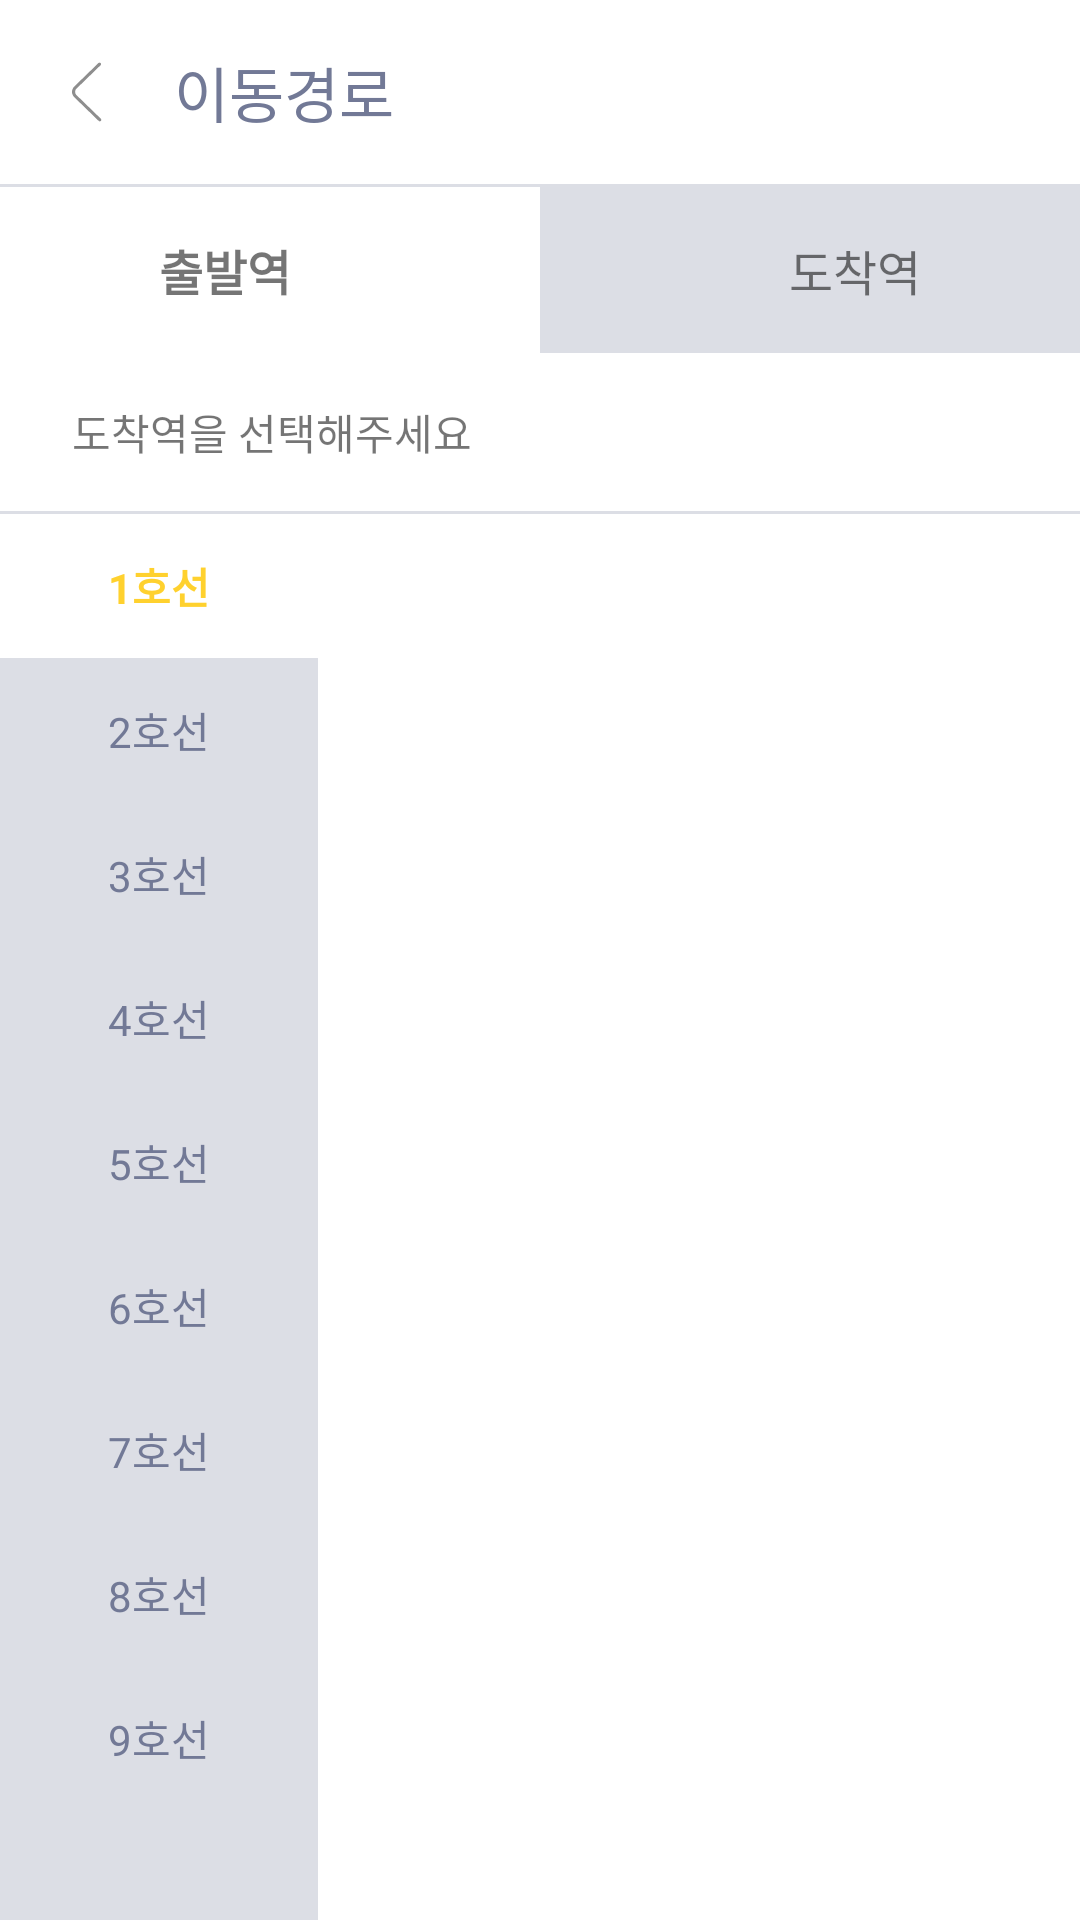

Android layout source for this screen:
<!-- AndroidManifest.xml: application theme Theme.Yeojeong -->
<!-- res/layout/activity_select.xml -->
<?xml version="1.0" encoding="utf-8"?>
<RelativeLayout xmlns:android="http://schemas.android.com/apk/res/android"
    xmlns:app="http://schemas.android.com/apk/res-auto"
    xmlns:tools="http://schemas.android.com/tools"
    android:layout_width="match_parent"
    android:layout_height="match_parent"
    tools:context=".ui.dashboard.activitySelect">

    <LinearLayout
        android:layout_width="match_parent"
        android:layout_height="match_parent"
        android:orientation="vertical"
        android:id="@+id/introendarea">

        <LinearLayout
            android:id="@+id/selecttoparea"
            android:layout_width="match_parent"
            android:layout_height="wrap_content"
            android:gravity="center_vertical"
            android:paddingStart="24dp"
            android:paddingTop="16dp"
            android:paddingBottom="16dp">

            <ImageView
                android:id="@+id/select_back"
                android:layout_width="wrap_content"
                android:layout_height="wrap_content"
                android:layout_marginEnd="24dp"
                android:src="@drawable/backbutton" />

            <TextView
                android:layout_width="wrap_content"
                android:layout_height="wrap_content"
                android:text="이동경로"
                android:textColor="#727996"
                android:textSize="20dp"
                android:id="@+id/titleselect"/>

        </LinearLayout>


        <FrameLayout
            android:layout_width="match_parent"
            android:layout_height="1dp"
            android:background="#DCDEE5"/>

        <LinearLayout
            android:id="@+id/Selector"
            android:layout_width="match_parent"
            android:layout_height="wrap_content"
            android:gravity="center_horizontal|center_vertical">

            <TextView
                android:id="@+id/stbtn"
                android:layout_width="210dp"
                android:layout_height="wrap_content"
                android:layout_gravity="left"
                android:background="@color/white"
                android:clickable="true"
                android:gravity="center_horizontal|center_vertical"
                android:paddingTop="16dp"
                android:paddingBottom="16dp"
                android:text="출발역"
                android:textSize="16dp"
                android:textStyle="bold" />

            <TextView
                android:id="@+id/endbtn"
                android:layout_width="210dp"
                android:layout_height="wrap_content"
                android:layout_gravity="right"
                android:background="#DCDEE5"
                android:clickable="true"
                android:gravity="center_horizontal|center_vertical"
                android:paddingTop="16dp"
                android:paddingBottom="16dp"
                android:text="도착역"
                android:textSize="16dp" />

        </LinearLayout>

        <LinearLayout
            android:layout_width="match_parent"
            android:layout_height="wrap_content"
            android:orientation="vertical">
            <TextView
                android:layout_width="wrap_content"
                android:layout_height="wrap_content"
                android:text="도착역을 선택해주세요"
                android:id="@+id/welintro"
                android:paddingTop="16dp"
                android:paddingBottom="16dp"
                android:paddingStart="24dp"/>
            <FrameLayout
                android:layout_width="match_parent"
                android:layout_height="1dp"
                android:background="#DCDEE5"/>
        </LinearLayout>

        <LinearLayout
            android:layout_width="match_parent"
            android:layout_height="match_parent">

            <LinearLayout
                android:id="@+id/endselecline"
                android:layout_width="wrap_content"
                android:layout_height="match_parent"
                android:layout_below="@id/introendarea"
                android:background="#DCDEE5"
                android:orientation="vertical">

                <LinearLayout
                    android:id="@+id/line1btn"
                    android:layout_width="106dp"
                    android:layout_height="48dp"
                    android:background="@color/white"
                    android:clickable="true"
                    android:gravity="center_horizontal|center_vertical">

                    <TextView
                        android:id="@+id/line1txt"
                        android:layout_width="wrap_content"
                        android:layout_height="wrap_content"
                        android:text="1호선"
                        android:textColor="#FFD12E"
                        android:textSize="14dp"
                        android:textStyle="bold" />

                </LinearLayout>

                <LinearLayout
                    android:id="@+id/line2btn"
                    android:layout_width="106dp"
                    android:layout_height="48dp"
                    android:clickable="true"
                    android:gravity="center_horizontal|center_vertical">

                    <TextView
                        android:id="@+id/line2txt"
                        android:layout_width="wrap_content"
                        android:layout_height="wrap_content"
                        android:text="2호선"
                        android:textColor="#727996"
                        android:textSize="14dp" />

                </LinearLayout>

                <LinearLayout
                    android:id="@+id/line3btn"
                    android:layout_width="106dp"
                    android:layout_height="48dp"
                    android:gravity="center_horizontal|center_vertical">

                    <TextView
                        android:id="@+id/line3txt"
                        android:layout_width="wrap_content"
                        android:layout_height="wrap_content"
                        android:text="3호선"
                        android:textColor="#727996"
                        android:textSize="14dp" />

                </LinearLayout>

                <LinearLayout
                    android:id="@+id/line4btn"
                    android:layout_width="106dp"
                    android:layout_height="48dp"
                    android:gravity="center_horizontal|center_vertical">

                    <TextView
                        android:id="@+id/line4txt"
                        android:layout_width="wrap_content"
                        android:layout_height="wrap_content"
                        android:text="4호선"
                        android:textColor="#727996"
                        android:textSize="14dp" />

                </LinearLayout>

                <LinearLayout
                    android:id="@+id/line5btn"
                    android:layout_width="106dp"
                    android:layout_height="48dp"
                    android:gravity="center_horizontal|center_vertical">

                    <TextView
                        android:id="@+id/line5txt"
                        android:layout_width="wrap_content"
                        android:layout_height="wrap_content"
                        android:text="5호선"
                        android:textColor="#727996"
                        android:textSize="14dp" />

                </LinearLayout>

                <LinearLayout
                    android:id="@+id/line6btn"
                    android:layout_width="106dp"
                    android:layout_height="48dp"
                    android:gravity="center_horizontal|center_vertical">

                    <TextView
                        android:id="@+id/line6txt"
                        android:layout_width="wrap_content"
                        android:layout_height="wrap_content"
                        android:text="6호선"
                        android:textColor="#727996"
                        android:textSize="14dp" />

                </LinearLayout>

                <LinearLayout
                    android:id="@+id/line7btn"
                    android:layout_width="106dp"
                    android:layout_height="48dp"
                    android:gravity="center_horizontal|center_vertical">

                    <TextView
                        android:id="@+id/line7txt"
                        android:layout_width="wrap_content"
                        android:layout_height="wrap_content"
                        android:text="7호선"
                        android:textColor="#727996"
                        android:textSize="14dp" />

                </LinearLayout>

                <LinearLayout
                    android:id="@+id/line8btn"
                    android:layout_width="106dp"
                    android:layout_height="48dp"
                    android:gravity="center_horizontal|center_vertical">

                    <TextView
                        android:id="@+id/line8txt"
                        android:layout_width="wrap_content"
                        android:layout_height="wrap_content"
                        android:text="8호선"
                        android:textColor="#727996"
                        android:textSize="14dp" />

                </LinearLayout>

                <LinearLayout
                    android:id="@+id/line9btn"
                    android:layout_width="106dp"
                    android:layout_height="48dp"
                    android:gravity="center_horizontal|center_vertical">

                    <TextView
                        android:id="@+id/line9txt"
                        android:layout_width="wrap_content"
                        android:layout_height="wrap_content"
                        android:text="9호선"
                        android:textColor="#727996"
                        android:textSize="14dp" />

                </LinearLayout>


            </LinearLayout>
            <androidx.recyclerview.widget.RecyclerView
                android:layout_width="match_parent"
                android:layout_height="wrap_content"
                android:id="@+id/endlinelist"
                android:layout_toEndOf="@id/endselecline"
                android:layout_below="@id/introendarea"
                tools:listitem="@layout/item_linelist"
                android:splitMotionEvents="false"
                android:background="?attr/selectableItemBackground"
                android:clickable="true"
                android:focusable="true"/>
        </LinearLayout>


    </LinearLayout>




</RelativeLayout>
<!-- res/layout/item_linelist.xml (included above) -->
<?xml version="1.0" encoding="utf-8"?>
<layout xmlns:android="http://schemas.android.com/apk/res/android">

    <TextView
        android:background="?attr/selectableItemBackground"
        android:focusable="true"
        android:clickable="true"
        android:layout_width="match_parent"
        android:layout_height="wrap_content"
        android:id="@+id/listtxt"
        android:text="가능역"
        android:textSize="14dp"
        android:paddingStart="16dp"
        android:paddingTop="16dp"
        android:paddingBottom="16dp"
        android:paddingEnd="130dp"
        android:textColor="@color/black"
        android:textStyle="normal"
        />



</layout>
<!-- resources referenced by this layout -->
<resources>
  <!-- drawable backbutton (drawable) -->
  <vector xmlns:android="http://schemas.android.com/apk/res/android"
      android:width="10dp"
      android:height="20dp"
      android:viewportWidth="10"
      android:viewportHeight="20">
    <path
        android:pathData="M0.759,11.733C-0.253,10.749 -0.253,9.155 0.759,8.172L8.813,0.346C9.011,0.153 9.327,0.153 9.525,0.346C9.731,0.546 9.731,0.878 9.525,1.079L1.492,8.884C0.885,9.474 0.885,10.431 1.492,11.021L9.623,18.921C9.829,19.122 9.829,19.454 9.623,19.654C9.425,19.847 9.109,19.847 8.911,19.654L0.759,11.733Z"
        android:fillColor="#8E8E8E"
        android:fillType="evenOdd"/>
  </vector>
  <style name="Theme.Yeojeong" parent="Theme.MaterialComponents.DayNight.DarkActionBar">
          
          <item name="colorPrimary">@color/purple_500</item>
          <item name="colorPrimaryVariant">@color/purple_700</item>
          <item name="colorOnPrimary">@color/white</item>
          
          <item name="colorSecondary">@color/teal_200</item>
          <item name="colorSecondaryVariant">@color/teal_700</item>
          <item name="colorOnSecondary">@color/black</item>
          
          <item name="android:statusBarColor">@color/white</item>
          
      </style>
  <!-- not gathered from this repository: default colours our renderer supplied (Android Studio template values) -->
  <color name="purple_500">#FF6200EE</color>
  <color name="purple_700">#FF3700B3</color>
  <color name="teal_200">#FF03DAC5</color>
  <color name="teal_700">#FF018786</color>
  <color name="black">#FF000000</color>
  <color name="white">#FFFFFFFF</color>
</resources>
